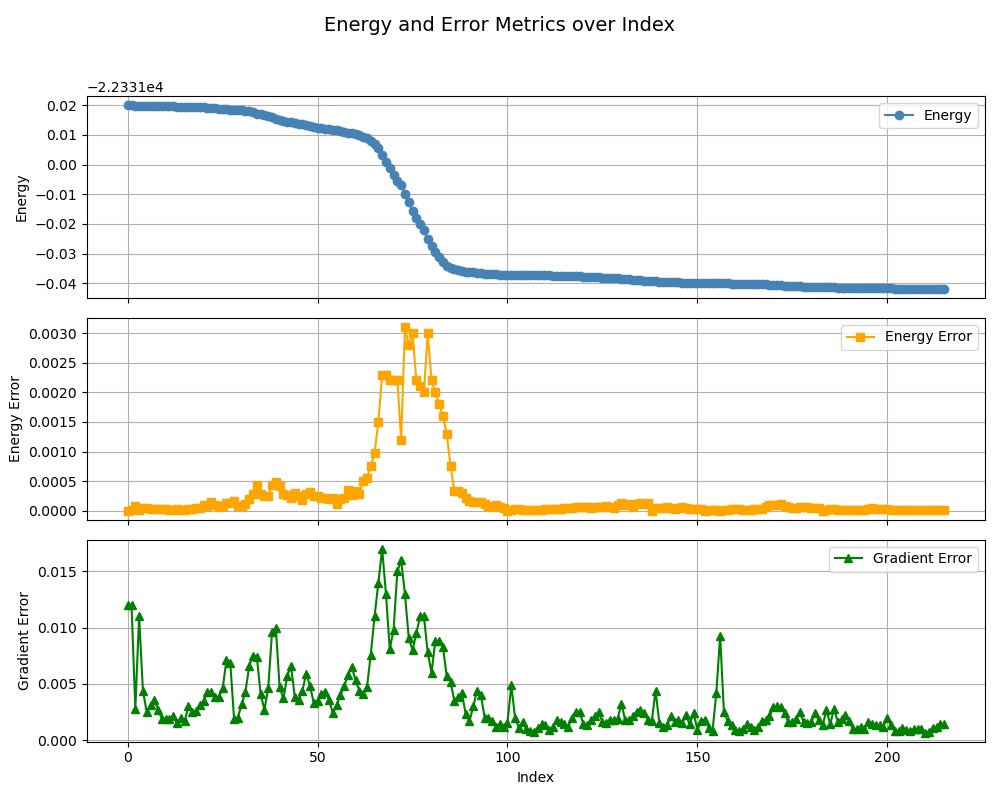

Source data for this figure (header and first rows):
, index, energy, energy_error, gradient_error
0, 0, -22331, 0.0, 0.012
1, 1, -22331, 1.8e-05, 0.012
2, 2, -22331, 8.1e-05, 0.0028
3, 3, -22331, 9.4e-06, 0.011
4, 4, -22331, 4.2e-05, 0.0044
5, 5, -22331, 3.9e-05, 0.0025
6, 6, -22331, 3.6e-05, 0.0031
7, 7, -22331, 3.4e-05, 0.0036
8, 8, -22331, 2.9e-05, 0.0027
9, 9, -22331, 2.7e-05, 0.0019
10, 10, -22331, 2.9e-05, 0.0019
11, 11, -22331, 1.5e-05, 0.0019
12, 12, -22331, 1.8e-05, 0.0021
13, 13, -22331, 2.2e-05, 0.0015
14, 14, -22331, 2e-05, 0.002
15, 15, -22331, 2e-05, 0.0017
16, 16, -22331, 2.7e-05, 0.003
17, 17, -22331, 2.6e-05, 0.0025
18, 18, -22331, 3.8e-05, 0.0026
19, 19, -22331, 5.4e-05, 0.0031
20, 20, -22331, 9e-05, 0.0035
21, 21, -22331, 8.3e-05, 0.0043
22, 22, -22331, 0.00015, 0.0043
23, 23, -22331, 0.0001, 0.0038
24, 24, -22331, 5.6e-05, 0.0038
25, 25, -22331, 8.7e-05, 0.0046
26, 26, -22331, 0.00013, 0.0071
27, 27, -22331, 0.00013, 0.0069
28, 28, -22331, 0.00016, 0.0019
29, 29, -22331, 7.3e-05, 0.002
30, 30, -22331, 8.3e-05, 0.0032
31, 31, -22331, 0.00012, 0.0043
32, 32, -22331, 0.00019, 0.0066
33, 33, -22331, 0.00028, 0.0075
34, 34, -22331, 0.00044, 0.0074
35, 35, -22331, 0.00029, 0.0041
36, 36, -22331, 0.00025, 0.0027
37, 37, -22331, 0.00025, 0.0046
38, 38, -22331, 0.00043, 0.0096
39, 39, -22331, 0.00048, 0.01
40, 40, -22331, 0.00042, 0.0047
41, 41, -22331, 0.00029, 0.0037
42, 42, -22331, 0.00026, 0.0057
43, 43, -22331, 0.00022, 0.0066
44, 44, -22331, 0.0003, 0.0038
45, 45, -22331, 0.00025, 0.0036
46, 46, -22331, 0.00018, 0.0044
47, 47, -22331, 0.00028, 0.0059
48, 48, -22331, 0.00032, 0.0048
49, 49, -22331, 0.00025, 0.0033
50, 50, -22331, 0.00025, 0.0035
51, 51, -22331, 0.00021, 0.0041
52, 52, -22331, 0.00022, 0.0043
53, 53, -22331, 0.0002, 0.0036
54, 54, -22331, 0.00021, 0.0024
55, 55, -22331, 0.00012, 0.0031
56, 56, -22331, 0.00019, 0.004
57, 57, -22331, 0.00022, 0.0048
58, 58, -22331, 0.00035, 0.0058
59, 59, -22331, 0.00026, 0.0065
... 156 more rows
